Labelled photos from "Ripe_UnRipe_Pistachios", an image-classification folder in haktas51/Ripe_UnRipe_Pistachios. The possible labels are: ripe, unripe.

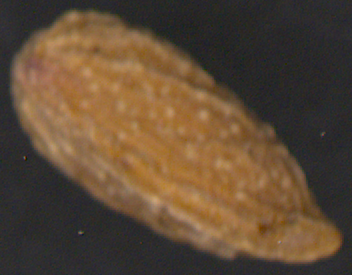
Label: unripe

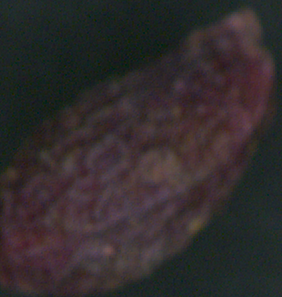
Label: ripe

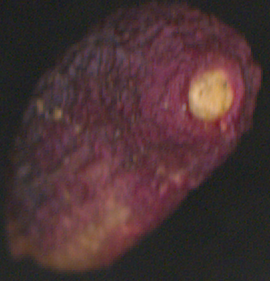
Label: ripe

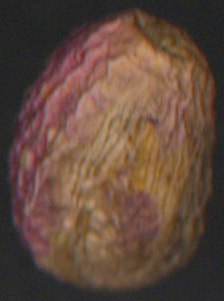
Label: ripe

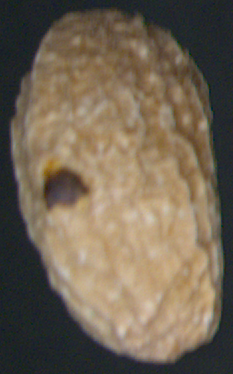
Label: unripe

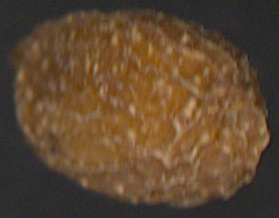
Label: unripe
